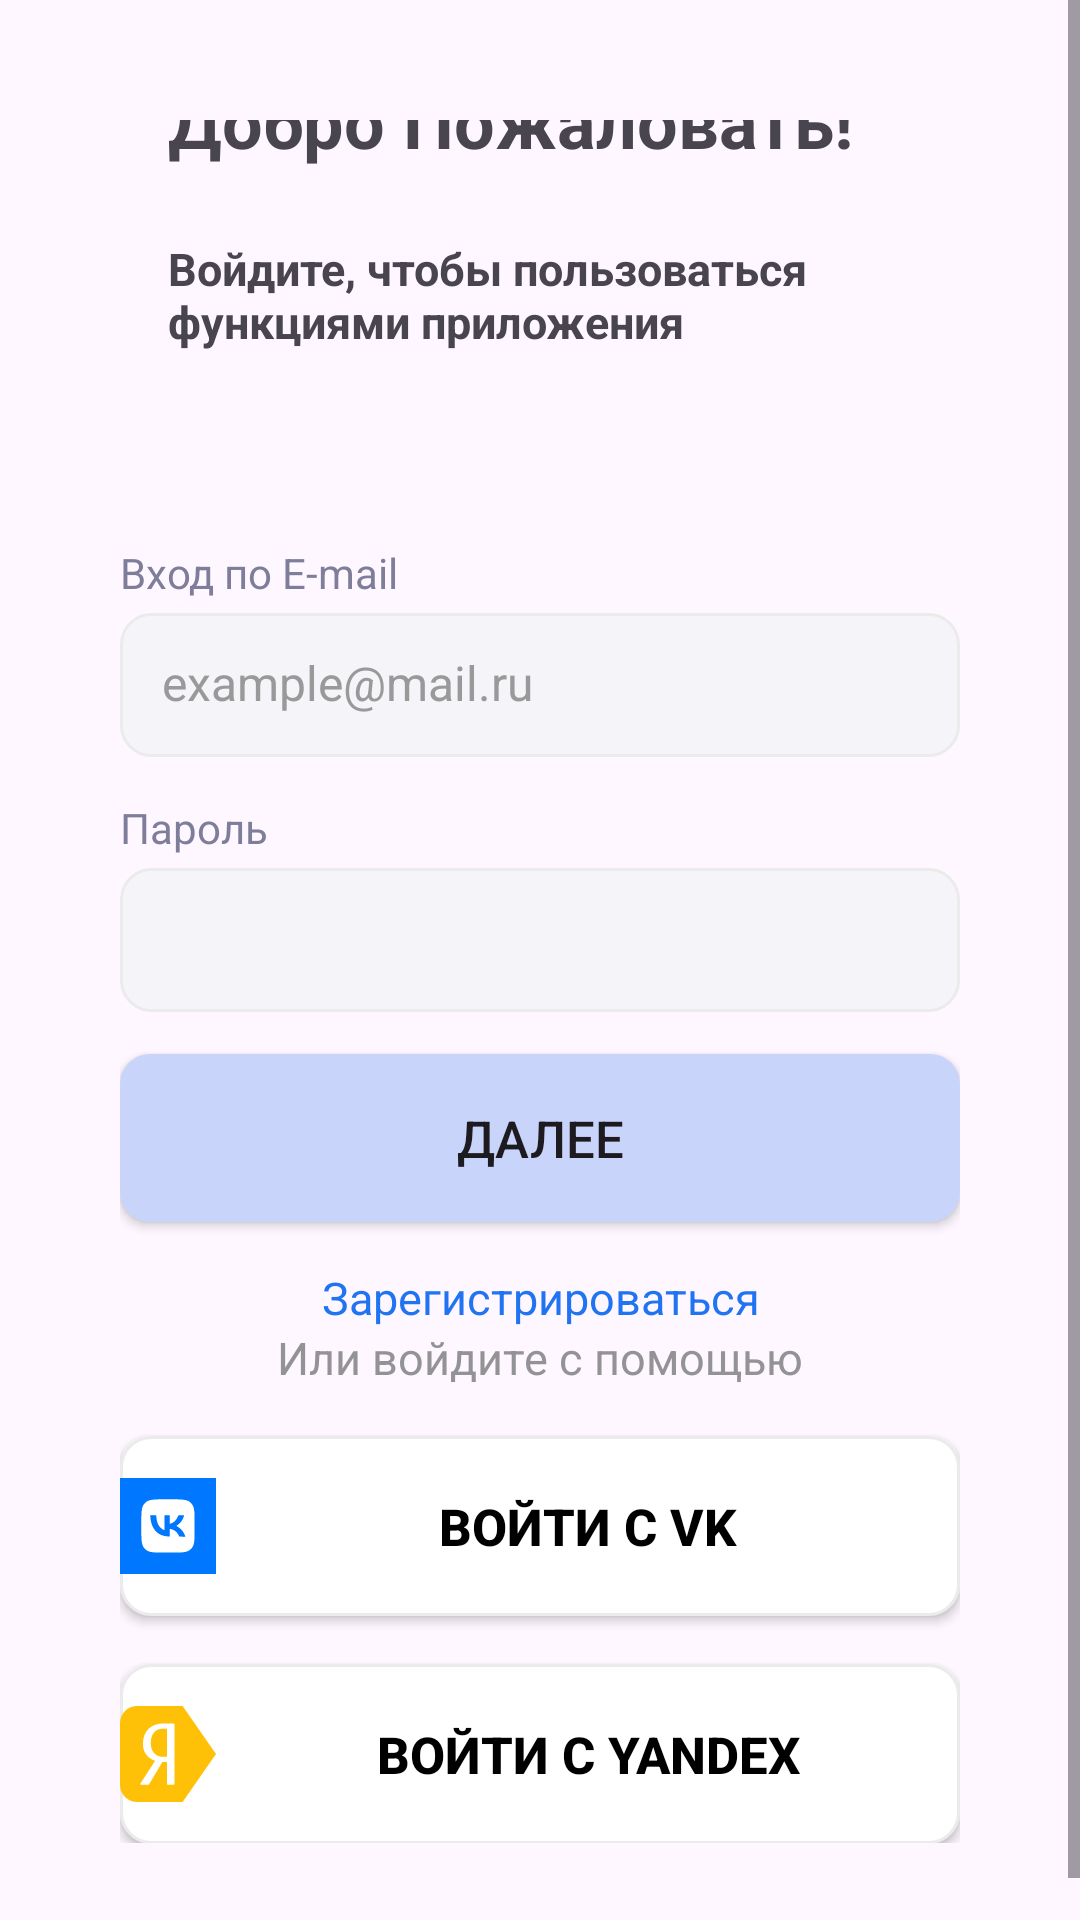

Layout XML and referenced resources for this Android screen:
<!-- AndroidManifest.xml: application theme Theme.Practika -->
<!-- res/layout/activity_auth.xml -->
<?xml version="1.0" encoding="utf-8"?>
<ScrollView xmlns:android="http://schemas.android.com/apk/res/android"
    xmlns:app="http://schemas.android.com/apk/res-auto"
    xmlns:tools="http://schemas.android.com/tools"
    android:id="@+id/login"
    android:layout_width="match_parent"
    android:layout_height="match_parent"
    android:fillViewport="true"
    tools:context=".AuthActivity">

    <androidx.constraintlayout.widget.ConstraintLayout
        android:layout_width="match_parent"
        android:layout_height="wrap_content"
        android:padding="40dp">

        <ImageView
            android:id="@+id/imageView2"
            android:layout_width="wrap_content"
            android:layout_height="wrap_content"
            android:src="@drawable/ic_emojie"
            app:layout_constraintTop_toTopOf="parent"
            app:layout_constraintStart_toStartOf="parent" />

        <TextView
            android:id="@+id/textView2"
            android:layout_width="0dp"
            android:layout_height="wrap_content"
            android:layout_marginStart="16dp"
            android:text="Добро Пожаловать!"
            android:textStyle="bold"
            android:textSize="24sp"
            app:layout_constraintTop_toTopOf="@id/imageView2"
            app:layout_constraintBottom_toBottomOf="@id/imageView2"
            app:layout_constraintStart_toEndOf="@id/imageView2"
            app:layout_constraintEnd_toEndOf="parent" />

        <TextView
            android:id="@+id/textView3"
            android:layout_width="0dp"
            android:layout_height="wrap_content"
            android:layout_marginTop="23dp"
            android:text="Войдите, чтобы пользоваться функциями приложения"
            android:textSize="15sp"
            android:textStyle="bold"
            app:layout_constraintTop_toBottomOf="@id/textView2"
            app:layout_constraintStart_toStartOf="@id/textView2"
            app:layout_constraintEnd_toEndOf="@id/textView2" />

        <TextView
            android:id="@+id/textPass"
            android:layout_width="wrap_content"
            android:layout_height="wrap_content"
            android:layout_marginTop="64dp"
            android:text="Вход по E-mail"
            android:textColor="#7E7E9A"
            android:textSize="14sp"
            app:layout_constraintTop_toBottomOf="@id/textView3"
            app:layout_constraintStart_toStartOf="parent" />

        <EditText
            android:id="@+id/passField"
            android:layout_width="0dp"
            android:layout_height="48dp"
            android:layout_marginTop="4dp"
            android:background="@drawable/shape_rounded"
            android:hint="example@mail.ru"
            android:padding="14dp"
            android:textColorHint="#999999"
            android:textSize="16sp"
            app:layout_constraintTop_toBottomOf="@id/textPass"
            app:layout_constraintStart_toStartOf="parent"
            app:layout_constraintEnd_toEndOf="parent" />

        <TextView
            android:id="@+id/acceptPass"
            android:layout_width="wrap_content"
            android:layout_height="wrap_content"
            android:layout_marginTop="14dp"
            android:text="Пароль"
            android:textColor="#7E7E9A"
            android:textSize="14sp"
            app:layout_constraintTop_toBottomOf="@id/passField"
            app:layout_constraintStart_toStartOf="parent" />

        <EditText
            android:id="@+id/passwordField"
            android:layout_width="0dp"
            android:layout_height="48dp"
            android:layout_marginTop="4dp"
            android:background="@drawable/shape_rounded"
            android:padding="14dp"
            android:textColorHint="#999999"
            android:textSize="16sp"
            android:inputType="textPassword"
            app:layout_constraintTop_toBottomOf="@id/acceptPass"
            app:layout_constraintStart_toStartOf="parent"
            app:layout_constraintEnd_toEndOf="parent" />

        <Button
            android:id="@+id/buttonNext"
            android:layout_width="0dp"
            android:layout_height="56dp"
            android:layout_marginTop="14dp"
            android:background="@drawable/shape_rounded_btn_disable"
            android:text="Далее"
            android:textSize="17sp"
            app:backgroundTint="@null"
            app:layout_constraintTop_toBottomOf="@id/passwordField"
            app:layout_constraintStart_toStartOf="parent"
            app:layout_constraintEnd_toEndOf="parent" />

        <TextView
            android:id="@+id/textReg"
            android:layout_width="0dp"
            android:layout_height="20dp"
            android:layout_marginTop="15dp"
            android:gravity="center_horizontal"
            android:text="Зарегистрироваться"
            android:textSize="15sp"
            android:textColor="#2074F2"
            app:layout_constraintEnd_toEndOf="parent"
            app:layout_constraintStart_toStartOf="parent"


            app:layout_constraintTop_toBottomOf="@id/buttonNext" />

        <LinearLayout
            android:id="@+id/bottomContainer"
            android:layout_width="0dp"
            android:layout_height="172dp"
            android:gravity="center_horizontal"
            android:orientation="vertical"
            app:layout_constraintBottom_toBottomOf="parent"
            app:layout_constraintEnd_toEndOf="parent"
            app:layout_constraintStart_toStartOf="parent"
            app:layout_constraintTop_toBottomOf="@+id/textReg"
            app:layout_constraintVertical_bias="1.0">

            <TextView
                android:layout_width="wrap_content"
                android:layout_height="wrap_content"
                android:layout_marginTop="0dp"
                android:text="Или войдите с помощью"
                android:textColor="#939396"
                android:textSize="15sp" />

            <Button
                android:layout_width="match_parent"
                android:layout_height="60dp"
                android:layout_marginTop="16dp"
                android:background="@drawable/shape_rounded_btn_login_reg"
                android:text="Войти с VK"
                android:drawableLeft="@drawable/ic_vk_logo"
                android:textColor="@color/black"
                android:textSize="17sp"
                android:textStyle="bold"
                app:backgroundTint="@null" />

            <Button
                android:layout_width="match_parent"
                android:layout_height="60dp"
                android:layout_marginTop="16dp"
                android:background="@drawable/shape_rounded_btn_login_reg"
                android:text="Войти с Yandex"
                android:drawableLeft="@drawable/ic_ya_logo"
                android:textColor="@color/black"
                android:textSize="17sp"
                android:textStyle="bold"
                app:backgroundTint="@null" />


        </LinearLayout>

    </androidx.constraintlayout.widget.ConstraintLayout>

</ScrollView>
<!-- resources referenced by this layout -->
<resources>
  <color name="black">#FF000000</color>
  <!-- drawable ic_vk_logo (drawable) -->
  <vector xmlns:android="http://schemas.android.com/apk/res/android"
      android:width="32dp"
      android:height="32dp"
      android:viewportWidth="32"
      android:viewportHeight="32">
    <group>
      <clip-path
          android:pathData="M0,0h32v32h-32z"/>
      <path
          android:pathData="M0,0H32V32H0V0Z"
          android:fillColor="#0077FF"/>
      <path
          android:pathData="M8.071,8.622C7.111,9.76 7.111,11.467 7.111,14.915V17.067C7.111,20.498 7.111,22.222 8.071,23.36C8.231,23.573 8.427,23.751 8.604,23.911C9.76,24.871 11.484,24.871 14.915,24.871H17.067C20.498,24.871 22.222,24.871 23.36,23.911C23.573,23.751 23.751,23.556 23.911,23.378C24.871,22.222 24.871,20.498 24.871,17.067V14.933C24.871,11.502 24.871,9.778 23.911,8.64C23.751,8.427 23.556,8.249 23.378,8.071C22.222,7.111 20.498,7.111 17.067,7.111H14.933C11.502,7.111 9.778,7.111 8.64,8.053C8.427,8.231 8.249,8.409 8.089,8.622H8.071ZM10.133,13.298C10.222,14.524 10.631,15.858 11.2,16.764C12.249,18.489 13.849,19.378 16.178,19.502L16.569,19.538V16.978L16.853,17.013C17.973,17.156 19.111,18.044 19.591,19.182L19.733,19.538H20.089C20.676,19.538 21.778,19.573 21.778,19.538C21.56,18.797 21.196,18.107 20.707,17.508C20.219,16.91 19.616,16.415 18.933,16.053L18.791,15.964L19.022,15.787C20.166,15.063 20.992,13.932 21.333,12.622V12.444H19.467L19.324,12.8C18.969,13.689 18.133,14.649 17.404,15.004C17.138,15.129 16.871,15.2 16.569,15.236V12.444H14.844V17.369L14.578,17.28C13.867,17.013 13.191,16.355 12.782,15.573C12.427,14.915 12.178,13.867 12.107,12.942L12.089,12.444H10.08L10.151,13.298H10.133Z"
          android:fillColor="#ffffff"
          android:fillType="evenOdd"/>
    </group>
  </vector>
  <!-- drawable ic_ya_logo (drawable) -->
  <vector xmlns:android="http://schemas.android.com/apk/res/android"
      android:width="32dp"
      android:height="32dp"
      android:viewportWidth="32"
      android:viewportHeight="32">
    <path
        android:pathData="M5.67,0C2.529,0 0,2.529 0,5.67V26.33C0,29.471 2.529,32 5.67,32H20.876L32,16.004L20.876,0H5.67V0ZM14.185,5.842H17.798C18.02,5.842 18.147,5.923 18.147,6.114V26.026C18.147,26.162 18.083,26.243 17.893,26.243H15.928C15.802,26.243 15.707,26.134 15.707,26.053V18.681H14.121L9.716,26.053C9.653,26.189 9.526,26.243 9.336,26.243H7.086C6.833,26.243 6.675,26.053 6.833,25.808L11.681,18.3C9.083,17.321 7.625,15.335 7.625,12.642C7.625,8.154 10.636,5.842 14.185,5.842L14.185,5.842ZM14.09,7.582C12.157,7.582 10.255,8.969 10.255,12.37C10.255,15.634 12.283,16.94 14.375,16.94H15.707V7.582H14.09Z"
        android:fillColor="#FFC107"/>
  </vector>
  <!-- drawable shape_rounded (drawable) -->
  <?xml version="1.0" encoding="utf-8"?>
  <shape xmlns:android="http://schemas.android.com/apk/res/android">
  
      <solid android:color="#F5F5F9" />
      <corners android:radius="10dp" />
      <stroke
          android:width="1dp"
          android:color="#EBEBEB" />
  
  </shape>
  <!-- drawable shape_rounded_btn_disable (drawable) -->
  <?xml version="1.0" encoding="utf-8"?>
  <shape xmlns:android="http://schemas.android.com/apk/res/android">
  
      <solid android:color="#C9D4FB" />
      <corners android:radius="10dp" />
  
  </shape>
  <!-- drawable shape_rounded_btn_login_reg (drawable) -->
  <?xml version="1.0" encoding="utf-8"?>
  <shape xmlns:android="http://schemas.android.com/apk/res/android">
  
      <solid android:color="#FFFFFF" />
      <corners android:radius="10dp" />
  
      <stroke
          android:width="1dp"
          android:color="#EBEBEB" />
  
  </shape>
  <style name="Theme.Practika" parent="Base.Theme.Practika" />
  <style name="Base.Theme.Practika" parent="Theme.Material3.DayNight.NoActionBar">
          
          
      </style>
</resources>
